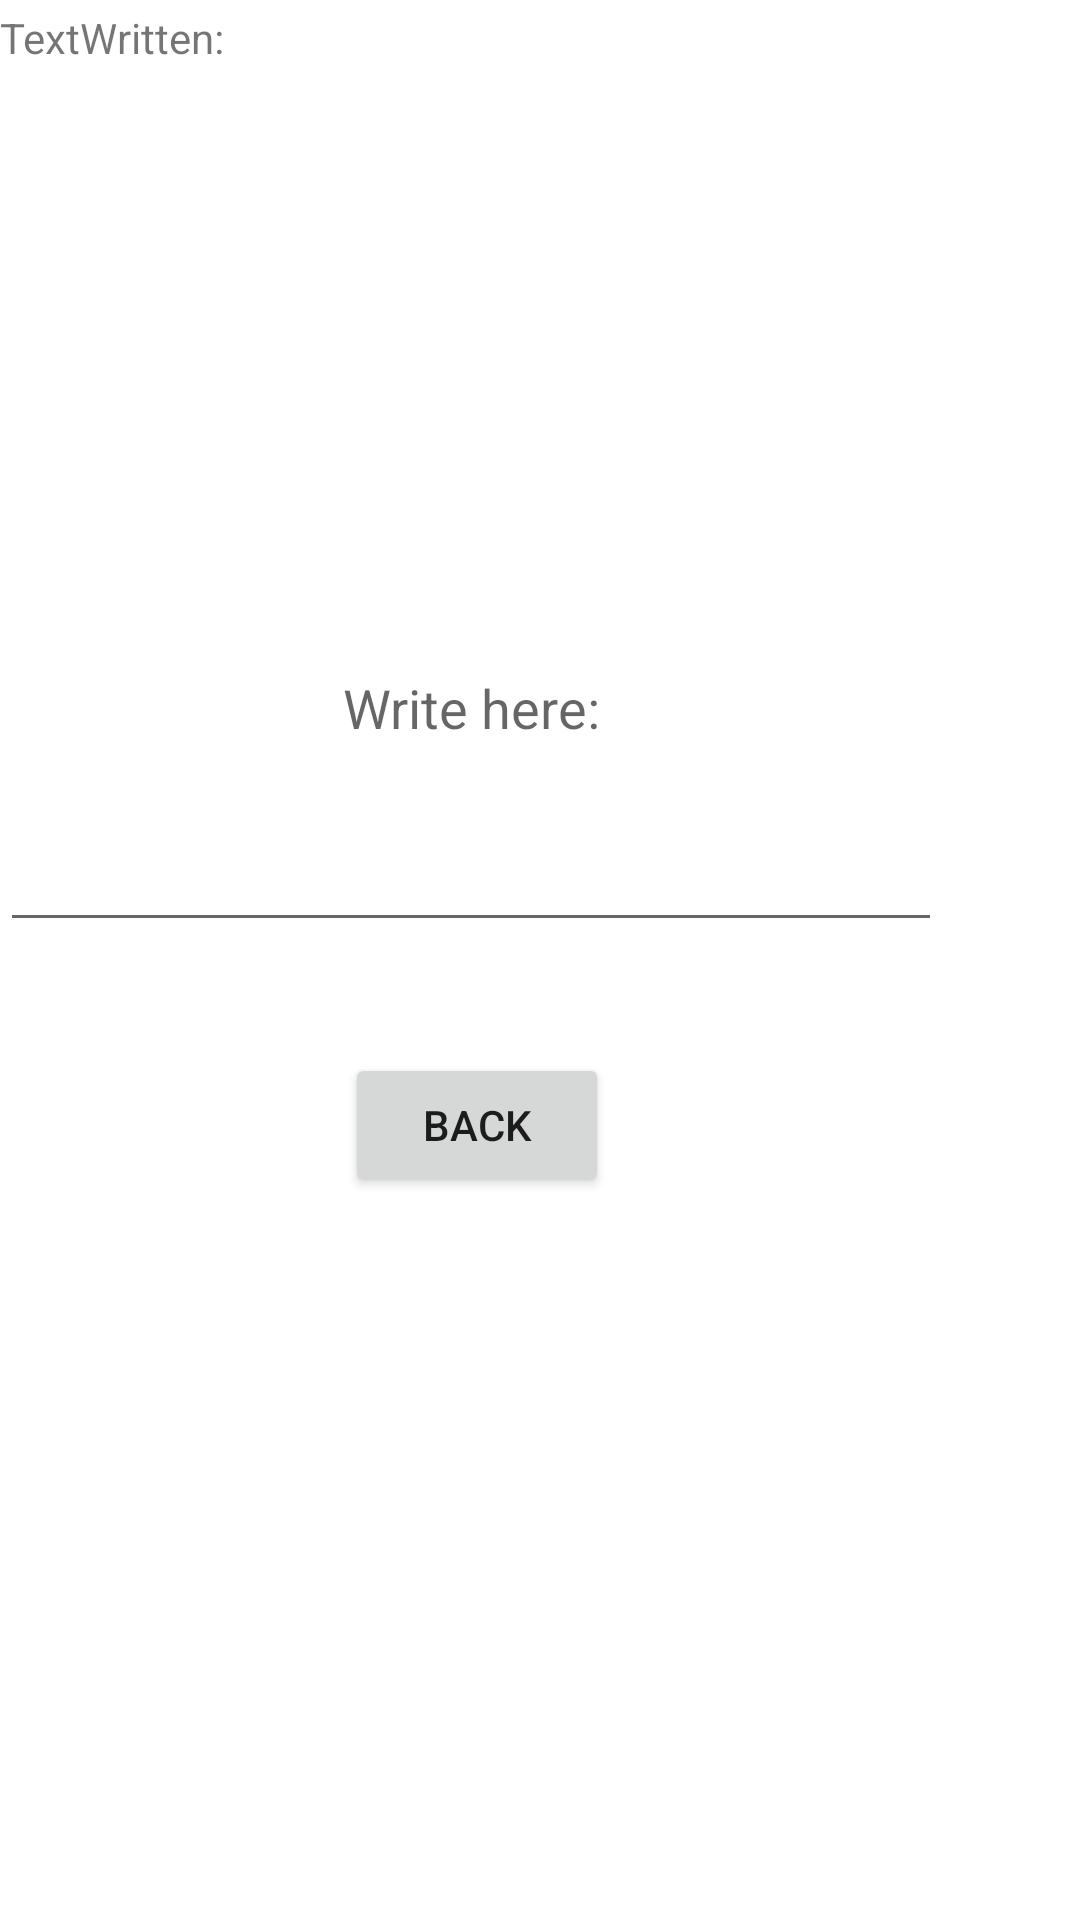

Reconstruct the res/layout file that produces this screen, plus the resources it refers to.
<!-- AndroidManifest.xml: application theme Theme.Navigation -->
<!-- res/layout/edit_text.xml -->
<?xml version="1.0" encoding="utf-8"?>
<RelativeLayout xmlns:android="http://schemas.android.com/apk/res/android"
    android:layout_width="match_parent" android:layout_height="match_parent">

    <EditText
        android:id="@+id/editTextTextPersonName"
        android:layout_width="319dp"
        android:layout_height="159dp"
        android:layout_alignParentEnd="true"
        android:layout_alignParentBottom="true"
        android:layout_marginEnd="46dp"
        android:layout_marginBottom="326dp"
        android:ems="10"
        android:hint="@string/write_here"
        android:importantForAutofill="no"
        android:inputType="textPersonName"
        android:textAlignment="center" />

    <TextView
        android:id="@+id/textView"
        android:layout_width="320dp"
        android:layout_height="149dp"
        android:layout_alignParentEnd="true"
        android:layout_alignParentBottom="true"
        android:layout_marginEnd="46dp"
        android:layout_marginBottom="488dp"
        android:backgroundTint="#FFFFFF"
        android:text="@string/textwritten" />

    <Button
        android:id="@+id/backButton"
        android:layout_width="wrap_content"
        android:layout_height="wrap_content"
        android:layout_alignParentEnd="true"
        android:layout_alignParentBottom="true"
        android:layout_marginEnd="157dp"
        android:layout_marginBottom="241dp"
        android:text="@string/back" />
</RelativeLayout>
<!-- resources referenced by this layout -->
<resources>
  <string name="back">Back</string>
  <string name="textwritten">TextWritten:</string>
  <string name="write_here">Write here:</string>
  <style name="Theme.Navigation" parent="Theme.MaterialComponents.DayNight.DarkActionBar">
          
          <item name="colorPrimary">#000000</item>
          <item name="colorPrimaryVariant">#888888</item>
          <item name="colorOnPrimary">@color/white</item>
          
          <item name="colorSecondary">#00FBE3</item>
          <item name="colorSecondaryVariant">#7F807F</item>
          <item name="colorOnSecondary">@color/black</item>
          
          <item name="android:statusBarColor" tools:targetApi="l">?attr/colorPrimaryVariant</item>
          
          <item name="windowActionBar">false</item>
          <item name="windowNoTitle">true</item>
      </style>
  <color name="white">#FFFFFFFF</color>
  <color name="black">#FF000000</color>
</resources>
